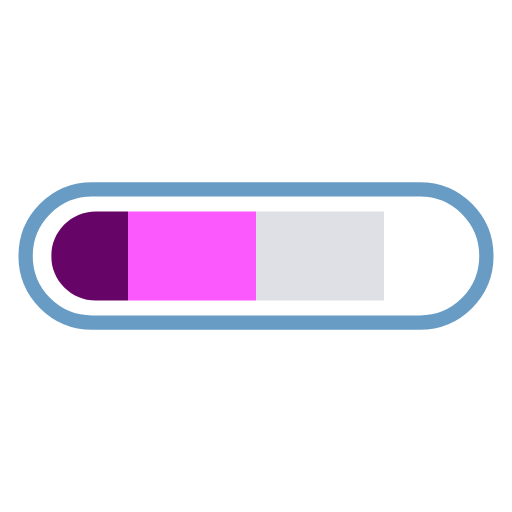
t = 0.00 s
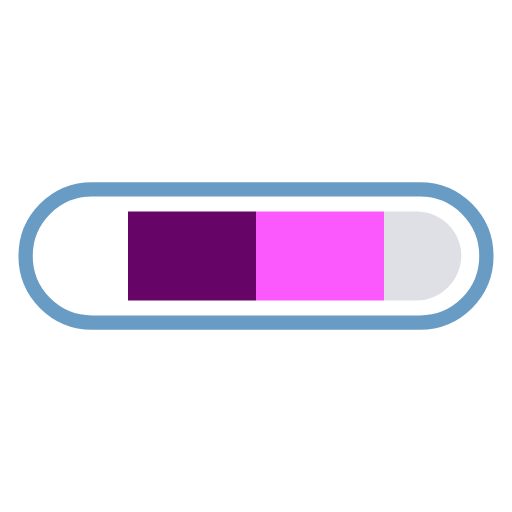
t = 0.25 s
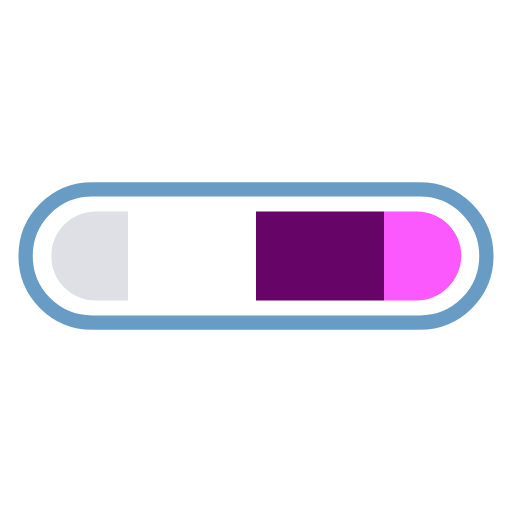
t = 0.50 s
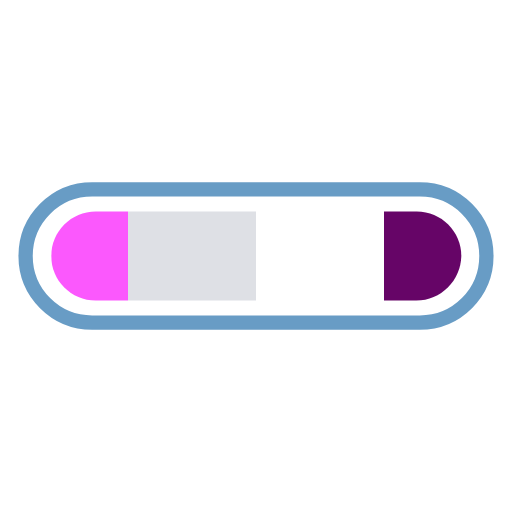
t = 0.75 s

The animated SVG that drew these frames (rendered in a browser with its animation timeline set to each time). Animation: 1 SMIL element (animateTransform=1); one cycle of 1.00 s, repeats indefinitely.

<svg xmlns="http://www.w3.org/2000/svg" xmlns:xlink="http://www.w3.org/1999/xlink" style="margin:auto;display:block;" width="50px" height="50px" viewBox="0 0 100 100" preserveAspectRatio="xMidYMid">
<defs>
  <clipPath id="ldio-ad9iaergv9-cp" x="0" y="0" width="100" height="100">
    <path d="M81.3,58.7H18.7c-4.8,0-8.7-3.9-8.7-8.7v0c0-4.8,3.9-8.7,8.7-8.7h62.7c4.8,0,8.7,3.9,8.7,8.7v0C90,54.8,86.1,58.7,81.3,58.7z"></path>
  </clipPath>
</defs>
<path fill="none" stroke="#689cc5" stroke-width="2.7928" d="M82 63H18c-7.2,0-13-5.8-13-13v0c0-7.2,5.8-13,13-13h64c7.2,0,13,5.8,13,13v0C95,57.2,89.2,63,82,63z"></path>
<g clip-path="url(#ldio-ad9iaergv9-cp)">
  <g transform="translate(18.8541 0)">
    <rect x="-100" y="0" width="25" height="100" fill="#660567"></rect>
    <rect x="-75" y="0" width="25" height="100" fill="#fb58fd"></rect>
    <rect x="-50" y="0" width="25" height="100" fill="#dee0e5"></rect>
    <rect x="-25" y="0" width="25" height="100" fill="#ffffff"></rect>
    <rect x="0" y="0" width="25" height="100" fill="#660567"></rect>
    <rect x="25" y="0" width="25" height="100" fill="#fb58fd"></rect>
    <rect x="50" y="0" width="25" height="100" fill="#dee0e5"></rect>
    <rect x="75" y="0" width="25" height="100" fill="#ffffff"></rect>
    <animateTransform attributeName="transform" type="translate" dur="1s" repeatCount="indefinite" keyTimes="0;1" values="0;100"></animateTransform>
  </g>
</g>
</svg>
